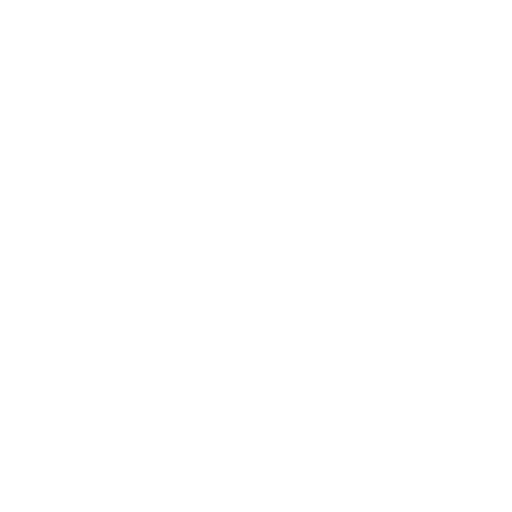
t = 0.00 s
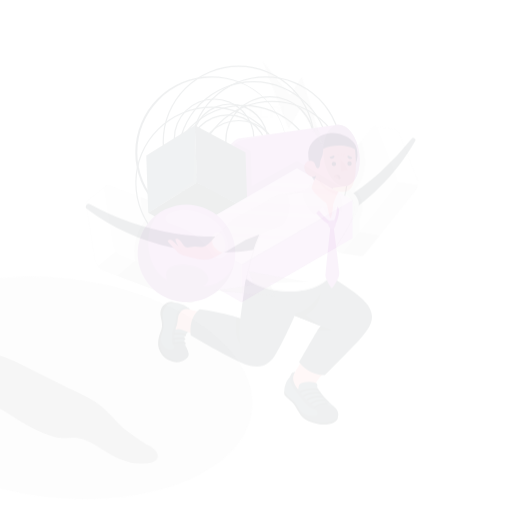
t = 0.15 s
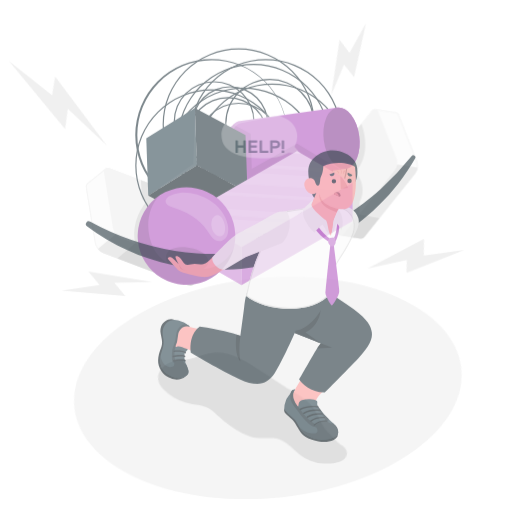
t = 0.45 s
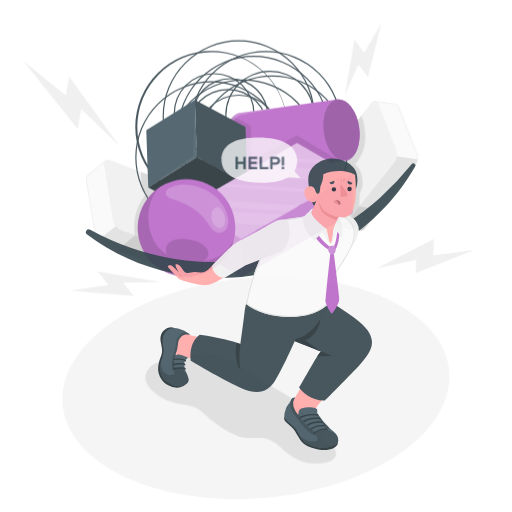
t = 0.60 s
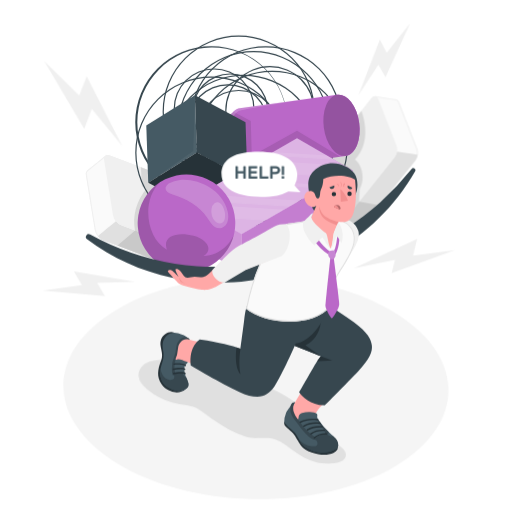
t = 0.80 s
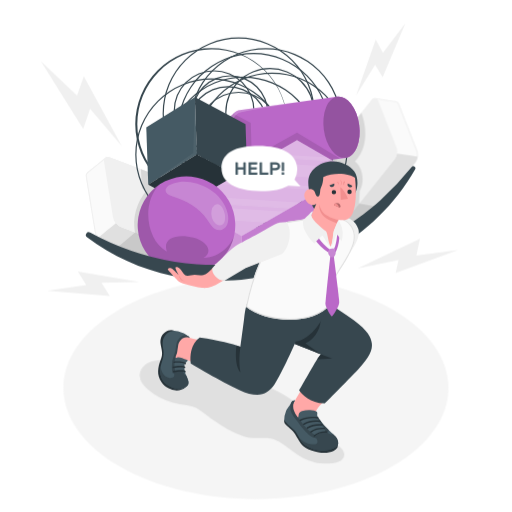
t = 1.00 s

The animated SVG that drew these frames (rendered in a browser with its animation timeline set to each time). Animation: 4 CSS @keyframes rules; one cycle of 1.00 s.

<svg class="animated" id="freepik_stories-overwhelmed" xmlns="http://www.w3.org/2000/svg" viewBox="0 0 500 500" version="1.1" xmlns:xlink="http://www.w3.org/1999/xlink" xmlns:svgjs="http://svgjs.com/svgjs"><style>svg#freepik_stories-overwhelmed:not(.animated) .animable {opacity: 0;}svg#freepik_stories-overwhelmed.animated #freepik--Floor--inject-32 {animation: 1s 1 forwards cubic-bezier(.36,-0.01,.5,1.38) lightSpeedLeft;animation-delay: 0s;}svg#freepik_stories-overwhelmed.animated #freepik--Shadow--inject-32 {animation: 1s 1 forwards cubic-bezier(.36,-0.01,.5,1.38) lightSpeedLeft;animation-delay: 0s;}svg#freepik_stories-overwhelmed.animated #freepik--Elements--inject-32 {animation: 1s 1 forwards cubic-bezier(.36,-0.01,.5,1.38) slideUp;animation-delay: 0s;}svg#freepik_stories-overwhelmed.animated #freepik--Character--inject-32 {animation: 1s 1 forwards cubic-bezier(.36,-0.01,.5,1.38) slideDown;animation-delay: 0s;}svg#freepik_stories-overwhelmed.animated #freepik--Bolts--inject-32 {animation: 1s 1 forwards cubic-bezier(.36,-0.01,.5,1.38) lightSpeedRight;animation-delay: 0s;}svg#freepik_stories-overwhelmed.animated #freepik--speech-bubble--inject-32 {animation: 1s 1 forwards cubic-bezier(.36,-0.01,.5,1.38) slideDown;animation-delay: 0s;}            @keyframes lightSpeedLeft {              from {                transform: translate3d(-50%, 0, 0) skewX(20deg);                opacity: 0;              }              60% {                transform: skewX(-10deg);                opacity: 1;              }              80% {                transform: skewX(2deg);              }              to {                opacity: 1;                transform: translate3d(0, 0, 0);              }            }                    @keyframes slideUp {                0% {                    opacity: 0;                    transform: translateY(30px);                }                100% {                    opacity: 1;                    transform: inherit;                }            }                    @keyframes slideDown {                0% {                    opacity: 0;                    transform: translateY(-30px);                }                100% {                    opacity: 1;                    transform: translateY(0);                }            }                    @keyframes lightSpeedRight {              from {                transform: translate3d(50%, 0, 0) skewX(-20deg);                opacity: 0;              }              60% {                transform: skewX(10deg);                opacity: 1;              }              80% {                transform: skewX(-2deg);              }              to {                opacity: 1;                transform: translate3d(0, 0, 0);              }            }        </style><g id="freepik--Floor--inject-32" class="animable" style="transform-origin: 249.958px 378.855px;"><path id="freepik--floor--inject-32" d="M117,302.09c-73.44,42.4-73.43,111.14,0,153.53s192.49,42.4,265.92,0,73.43-111.13,0-153.53S190.47,259.7,117,302.09Z" style="fill: rgb(245, 245, 245); transform-origin: 249.958px 378.855px;" class="animable"></path></g><g id="freepik--Shadow--inject-32" class="animable" style="transform-origin: 236.303px 398.515px;"><path id="freepik--shadow--inject-32" d="M139.06,374.61a30.74,30.74,0,0,0,5.37,5.85,62.11,62.11,0,0,0,24.47,12.91c8.87,2.37,17.94,1.71,25.92,6.93,5.13,3.36,9.75,7.42,14.8,10.9,8.72,6,17.8,11.57,27.92,14.87,5.56,1.81,9.44,1.9,15.25,1.71,3.75-.12,7.51-.35,11.21.38,8.26,1.65,14.85,7.28,21.34,12.26,6.94,5.34,13.62,9.18,22.19,11.24,6.64,1.6,30.71,3.25,28.54-9.08-.54-3.06-3.16-5.25-5.61-7.17-6.16-3.08-12-9.38-17.45-13.63-5.22-4.08-8.13-9.18-12-14.56-3.18-4.41-6.4-8.86-10.46-12.49-8.41-7.35-19.94-12.28-29.63-17.93q-16.41-9.57-33-18.88c-12.4-7-25.65-14.06-39.88-13.63A49.56,49.56,0,0,0,174.77,347c-4.7,1.48-9.18,3.33-14.09,4.13-5.3.87-10.89.83-15.82,3.22s-8.7,7.49-8.45,12.94A14.45,14.45,0,0,0,139.06,374.61Z" style="fill: rgb(224, 224, 224); transform-origin: 236.303px 398.515px;" class="animable"></path></g><g id="freepik--Elements--inject-32" class="animable" style="transform-origin: 245.933px 152.536px;"><g id="freepik--Prism--inject-32" class="animable" style="transform-origin: 359.447px 159.112px;"><path d="M362.83,97.63a4.06,4.06,0,0,1,3.62-1.85l20.42,3.1a4,4,0,0,1,2.89,2.83l17.76,45.36a12.62,12.62,0,0,1-1.72,11.3L356.09,220.6c-1.14,1.43-2.44,2-3.62,1.85l-20.4-3.09c-1.18-.18-2.24-1.14-2.91-2.84L311.4,171.17a12.65,12.65,0,0,1,1.72-11.3Z" style="fill: rgb(250, 250, 250); transform-origin: 359.462px 159.124px;" id="el4u8dcanjngs" class="animable"></path><path d="M366,96.75h0l.26,0,2,.3c4.77.72,17.46,2.64,18.43,2.8s1.61.92,2.12,2.21l17.76,45.35A11.71,11.71,0,0,1,405,157.74L355.31,220a3.38,3.38,0,0,1-2.43,1.5l-.26,0L335,218.8l-2.81-.43c-.87-.13-1.62-.92-2.13-2.21l-17.76-45.35a11.76,11.76,0,0,1,1.57-10.32l49.72-62.24a3.38,3.38,0,0,1,2.42-1.5m0-1a4.3,4.3,0,0,0-3.21,1.88l-49.71,62.24a12.65,12.65,0,0,0-1.72,11.3l17.76,45.35c.67,1.7,1.73,2.66,2.91,2.84l20.4,3.09a2.83,2.83,0,0,0,.41,0,4.25,4.25,0,0,0,3.21-1.88l49.71-62.23a12.62,12.62,0,0,0,1.72-11.3l-17.76-45.36a4,4,0,0,0-2.89-2.83l-20.42-3.1a2.73,2.73,0,0,0-.41,0Z" style="fill: rgb(240, 240, 240); transform-origin: 359.432px 159.1px;" id="el4ckkxqelmki" class="animable"></path><path d="M385.41,155.28,335.7,217.51a4.15,4.15,0,0,1-3.47,1.88c2.13.32,19.09,2.88,20.23,3.07a4.09,4.09,0,0,0,3.63-1.86l49.71-62.23a11.63,11.63,0,0,0,2.18-5.3c-7.31-1.11-14.33-2.19-20.39-3.09A11.63,11.63,0,0,1,385.41,155.28Z" style="fill: rgb(224, 224, 224); transform-origin: 370.105px 186.222px;" id="el6fey2v4seh7" class="animable"></path><path d="M387.12,144,369.36,98.62c-.67-1.7-1.73-2.66-2.91-2.84a4.06,4.06,0,0,0-3.62,1.85l-49.71,62.24a12.65,12.65,0,0,0-1.72,11.3l17.76,45.35c.67,1.7,1.73,2.66,2.91,2.84s2.48-.42,3.62-1.85l49.71-62.24A12.64,12.64,0,0,0,387.12,144Z" style="fill: rgb(240, 240, 240); transform-origin: 349.257px 157.583px;" id="elfu5vod878jq" class="animable"></path><g id="elh7vkit4fhiu"><path d="M350.61,198.84l.64-12.22c6.54-12.68.28-26-4.68-28.83,14.42-15.3,10.42-37,6.24-47.61l-39.69,49.69a12.65,12.65,0,0,0-1.72,11.3l17.76,45.35c.67,1.7,1.73,2.66,2.91,2.84l20.4,3.09c1.18.18,2.48-.42,3.62-1.85l14.45-18.09Z" style="opacity: 0.1; transform-origin: 340.653px 166.331px;" class="animable"></path></g></g><g id="freepik--prism--inject-32" class="animable" style="transform-origin: 145.516px 210.82px;"><path d="M107.36,153.64c-1.9-.72-3.49-.56-4.52.28S86,167.63,85,168.49s-1.49,2.36-1.17,4.36l8.69,53.66a14.09,14.09,0,0,0,8.06,9.88L183.67,268c1.9.72,3.49.56,4.52-.28L206,253.13c1-.85,1.51-2.37,1.18-4.38l-8.69-53.66a14.09,14.09,0,0,0-8.06-9.88Z" style="fill: rgb(250, 250, 250); transform-origin: 145.506px 210.82px;" id="el4jlpkrbzwgg" class="animable"></path><path d="M105.1,154.18a5.47,5.47,0,0,1,1.91.39l83.11,31.57a13.25,13.25,0,0,1,7.43,9.11l8.69,53.66c.25,1.58,0,2.8-.83,3.44l-17.85,14.56a2.5,2.5,0,0,1-1.63.51A5.37,5.37,0,0,1,184,267l-83.11-31.57a13.22,13.22,0,0,1-7.43-9.11L84.8,172.69c-.26-1.57,0-2.79.82-3.43s11.93-9.74,16.1-13.14l1.75-1.43a2.52,2.52,0,0,1,1.63-.51m0-1a3.51,3.51,0,0,0-2.26.74c-1,.84-16.83,13.71-17.86,14.57s-1.49,2.36-1.17,4.36l8.69,53.66a14.09,14.09,0,0,0,8.06,9.88L183.67,268a6.45,6.45,0,0,0,2.26.46,3.49,3.49,0,0,0,2.26-.74L206,253.13c1-.85,1.51-2.37,1.18-4.38l-8.69-53.66a14.09,14.09,0,0,0-8.06-9.88l-83.11-31.57a6.37,6.37,0,0,0-2.26-.46Z" style="fill: rgb(240, 240, 240); transform-origin: 145.495px 210.82px;" id="eldxpdlmzd3yw" class="animable"></path><path d="M118.41,221.84l83.09,31.57c1.82.69,3.35.59,4.4-.17-1.86,1.53-16.7,13.62-17.7,14.45s-2.63,1-4.54.27l-83.09-31.57a13,13,0,0,1-5.11-3.85c6.4-5.22,12.53-10.24,17.85-14.55A12.8,12.8,0,0,0,118.41,221.84Z" style="fill: rgb(224, 224, 224); transform-origin: 150.68px 243.206px;" id="el4ys9t6o83tr" class="animable"></path><path d="M110.35,212l-8.69-53.66c-.33-2,.15-3.53,1.18-4.37s2.62-1,4.52-.28l83.11,31.57a14.09,14.09,0,0,1,8.06,9.88l8.69,53.66c.33,2-.15,3.53-1.18,4.38s-2.62,1-4.52.28l-83.11-31.57A14.11,14.11,0,0,1,110.35,212Z" style="fill: rgb(240, 240, 240); transform-origin: 154.44px 203.577px;" id="el5qlshdbsvjw" class="animable"></path><g id="elg2xjqi9qfur"><path d="M198.53,195.09a14.09,14.09,0,0,0-8.06-9.88l-52.88-20.09.93,18.68,4.33,2.5a49.92,49.92,0,0,0-11.09,40.9l-17.24,14.49L183.67,268c1.9.72,3.49.56,4.52-.28L206,253.13c1-.85,1.51-2.37,1.18-4.38Z" style="opacity: 0.1; transform-origin: 160.9px 216.788px;" class="animable"></path></g></g><g id="freepik--Lines--inject-32" class="animable" style="transform-origin: 235.895px 130.895px;"><path d="M265.79,218.72a73.91,73.91,0,1,1,73.91-73.91A74,74,0,0,1,265.79,218.72Zm0-146.67a72.76,72.76,0,1,0,72.77,72.76A72.84,72.84,0,0,0,265.79,72.05Z" style="fill: rgb(55, 71, 79); transform-origin: 265.79px 144.81px;" id="el7ryyiznbh72" class="animable"></path><path d="M237.88,223.35a74.27,74.27,0,1,1,74.27-74.27A74.35,74.35,0,0,1,237.88,223.35Zm0-147.39A73.12,73.12,0,1,0,311,149.08,73.19,73.19,0,0,0,237.88,76Z" style="fill: rgb(55, 71, 79); transform-origin: 237.88px 149.08px;" id="elacv58jsqu9e" class="animable"></path><path d="M206.36,225.18a74.27,74.27,0,1,1,74.27-74.27A74.35,74.35,0,0,1,206.36,225.18Zm0-147.39a73.12,73.12,0,1,0,73.12,73.12A73.2,73.2,0,0,0,206.36,77.79Z" style="fill: rgb(55, 71, 79); transform-origin: 206.36px 150.91px;" id="elqnvq1dmx3em" class="animable"></path><path d="M259.53,195.5a74.27,74.27,0,1,1,74.27-74.27A74.34,74.34,0,0,1,259.53,195.5Zm0-147.38a73.12,73.12,0,1,0,73.12,73.11A73.2,73.2,0,0,0,259.53,48.12Z" style="fill: rgb(55, 71, 79); transform-origin: 259.53px 121.23px;" id="eleqpfgyn32i" class="animable"></path><path d="M247.67,200.26A74.27,74.27,0,1,1,321.94,126,74.35,74.35,0,0,1,247.67,200.26Zm0-147.38A73.12,73.12,0,1,0,320.79,126,73.2,73.2,0,0,0,247.67,52.88Z" style="fill: rgb(55, 71, 79); transform-origin: 247.67px 125.99px;" id="elichzxttjc8" class="animable"></path><path d="M247.67,194.57a43.66,43.66,0,1,1,43.66-43.66A43.71,43.71,0,0,1,247.67,194.57Zm0-86.17a42.51,42.51,0,1,0,42.51,42.51A42.56,42.56,0,0,0,247.67,108.4Z" style="fill: rgb(55, 71, 79); transform-origin: 247.67px 150.91px;" id="el55jgyyuhpcb" class="animable"></path><path d="M222.6,163a39.47,39.47,0,1,1,39.47-39.47A39.51,39.51,0,0,1,222.6,163Zm0-77.79a38.32,38.32,0,1,0,38.33,38.32A38.36,38.36,0,0,0,222.6,85.2Z" style="fill: rgb(55, 71, 79); transform-origin: 222.6px 123.53px;" id="elgjdc196t1rp" class="animable"></path><path d="M233.07,168.6a39.48,39.48,0,1,1,39.48-39.48A39.52,39.52,0,0,1,233.07,168.6Zm0-77.8a38.33,38.33,0,1,0,38.33,38.32A38.36,38.36,0,0,0,233.07,90.8Z" style="fill: rgb(55, 71, 79); transform-origin: 233.07px 129.12px;" id="eldn9hbxcm09d" class="animable"></path><path d="M209.09,147.56a39.47,39.47,0,1,1,39.47-39.47A39.52,39.52,0,0,1,209.09,147.56Zm0-77.8a38.33,38.33,0,1,0,38.33,38.33A38.37,38.37,0,0,0,209.09,69.76Z" style="fill: rgb(55, 71, 79); transform-origin: 209.09px 108.09px;" id="el2bptkpc757x" class="animable"></path><path d="M224.8,148.26a37.39,37.39,0,1,1,37.38-37.38A37.43,37.43,0,0,1,224.8,148.26Zm0-73.62A36.24,36.24,0,1,0,261,110.88,36.28,36.28,0,0,0,224.8,74.64Z" style="fill: rgb(55, 71, 79); transform-origin: 224.79px 110.87px;" id="elqhz67s6vx1f" class="animable"></path><path d="M263.59,153.58a43.66,43.66,0,1,1,43.67-43.66A43.71,43.71,0,0,1,263.59,153.58Zm0-86.17a42.51,42.51,0,1,0,42.52,42.51A42.56,42.56,0,0,0,263.59,67.41Z" style="fill: rgb(55, 71, 79); transform-origin: 263.6px 109.92px;" id="elrabaynzsip" class="animable"></path><path d="M233.07,185.15a74.27,74.27,0,1,1,74.27-74.27A74.35,74.35,0,0,1,233.07,185.15Zm0-147.39a73.12,73.12,0,1,0,73.13,73.12A73.2,73.2,0,0,0,233.07,37.76Z" style="fill: rgb(55, 71, 79); transform-origin: 233.07px 110.88px;" id="elvo89twlhgp" class="animable"></path><path d="M206.36,195.5h0a74.27,74.27,0,1,1,74.27-74.27,73.72,73.72,0,0,1-74.27,74.27Zm0-147.38a73.12,73.12,0,0,0,0,146.23h0a73.12,73.12,0,1,0,0-146.23Z" style="fill: rgb(55, 71, 79); transform-origin: 206.361px 121.231px;" id="el1c5n0wsn8wm" class="animable"></path></g><g id="freepik--Cylinder--inject-32" class="animable" style="transform-origin: 285.96px 130.835px;"><path d="M337.63,154.14c4.41-.61,8.43-4.13,11-10.42,5.13-12.59,2.53-31.49-5.81-42.23-4.16-5.37-9-7.67-13.39-7.07L234.29,107.5c-4.41.61-8.42,4.13-11,10.42-5.13,12.59-2.53,31.49,5.81,42.23,4.17,5.37,9,7.67,13.39,7.07Z" style="fill: rgb(186, 104, 200); transform-origin: 285.96px 130.82px;" id="elksl9j6cfuj" class="animable"></path><g id="el3z18zdjju3d"><path d="M290.05,129.61l-44.18,24.62-1-34.35-17-9a20.73,20.73,0,0,0-4.53,7.07c-5.13,12.59-2.53,31.49,5.81,42.23,4.17,5.37,9,7.67,13.39,7.07l89.66-12.33Z" style="opacity: 0.1; transform-origin: 276.454px 139.111px;" class="animable"></path></g><g id="el15ftogi8fkyh"><path d="M234.1,110.08c7.31-1.89,51.54-9.64,77.55-13.21L234.29,107.5c-4.41.61-8.42,4.13-11,10.42-3.31,8.14-3.38,18.91-.78,28.41C219.76,129.82,226.81,112,234.1,110.08Z" style="fill: rgb(255, 255, 255); opacity: 0.2; transform-origin: 266.161px 121.6px;" class="animable"></path></g><path d="M342.81,101.49c-4.16-5.37-9-7.67-13.39-7.07s-8.42,4.13-11,10.42c-5.13,12.59-2.53,31.5,5.8,42.23,4.17,5.37,9,7.68,13.39,7.07s8.43-4.13,11-10.42C353.75,131.13,351.15,112.23,342.81,101.49Z" style="fill: rgb(186, 104, 200); transform-origin: 333.518px 124.281px;" id="el6iqirlq9xlu" class="animable"></path><g id="ely6nkulnk87"><path d="M342.81,101.49c-4.16-5.37-9-7.67-13.39-7.07s-8.42,4.13-11,10.42c-5.13,12.59-2.53,31.5,5.8,42.23,4.17,5.37,9,7.68,13.39,7.07s8.43-4.13,11-10.42C353.75,131.13,351.15,112.23,342.81,101.49Z" style="opacity: 0.2; transform-origin: 333.518px 124.281px;" class="animable"></path></g></g><g id="freepik--Cube--inject-32" class="animable" style="transform-origin: 192.25px 150.74px;"><polygon points="142.85 124.42 144.76 180.36 192.25 150.74 190.34 94.8 142.85 124.42" style="fill: rgb(69, 90, 100); transform-origin: 167.55px 137.58px;" id="ela15v8qfbjtu" class="animable"></polygon><g id="elubxy7a4eio"><polygon points="190.34 94.8 188.7 149.29 144.76 180.36 192.25 150.74 190.34 94.8" style="fill: rgb(255, 255, 255); opacity: 0.05; transform-origin: 168.505px 137.58px;" class="animable"></polygon></g><polygon points="190.34 94.8 239.74 121.12 241.65 177.06 192.25 150.74 190.34 94.8" style="fill: rgb(55, 71, 79); transform-origin: 215.995px 135.93px;" id="elnub3ux0yugd" class="animable"></polygon><polygon points="144.76 180.36 194.16 206.68 241.65 177.06 192.25 150.74 144.76 180.36" style="fill: rgb(38, 50, 56); transform-origin: 193.205px 178.71px;" id="elzso6zlvexq" class="animable"></polygon></g><g id="freepik--prism--inject-32" class="animable" style="transform-origin: 262.975px 202.285px;"><polygon points="181.75 199.43 235.9 230.69 344.2 168.17 290.05 136.9 181.75 199.43" style="fill: rgb(186, 104, 200); transform-origin: 262.975px 183.795px;" id="elgxvib4jkye" class="animable"></polygon><g id="el7dtbortcdef"><polygon points="181.75 199.43 235.9 230.69 344.2 168.17 290.05 136.9 181.75 199.43" style="fill: rgb(255, 255, 255); opacity: 0.5; transform-origin: 262.975px 183.795px;" class="animable"></polygon></g><g id="elj34td0t8lq"><g style="opacity: 0.1; transform-origin: 264.195px 183.9px;" class="animable"><polygon points="234.4 169.03 332.05 175.19 344.2 168.16 336.37 163.64 252.85 158.38 234.4 169.03" style="fill: rgb(255, 255, 255); transform-origin: 289.3px 166.785px;" id="eljxuykcy30wf" class="animable"></polygon><polygon points="195.25 191.63 185.06 197.52 282.71 203.67 292.9 197.78 195.25 191.63" style="fill: rgb(255, 255, 255); transform-origin: 238.98px 197.65px;" id="el52wyepxhkq4" class="animable"></polygon><polygon points="266.63 150.43 260.99 153.68 326.23 157.79 319.21 153.74 266.63 150.43" style="fill: rgb(255, 255, 255); transform-origin: 293.61px 154.11px;" id="eloz4z44zjq3" class="animable"></polygon><polygon points="258.98 217.37 277.44 206.71 184.19 200.84 207.17 214.1 258.98 217.37" style="fill: rgb(255, 255, 255); transform-origin: 230.815px 209.105px;" id="eluog89p0is0a" class="animable"></polygon><polygon points="221.38 176.55 215.74 179.8 313.39 185.95 319.03 182.7 221.38 176.55" style="fill: rgb(255, 255, 255); transform-origin: 267.385px 181.25px;" id="ellvb0exv53j" class="animable"></polygon></g></g><polygon points="181.75 199.43 235.9 230.69 235.9 267.67 181.75 236.41 181.75 199.43" style="fill: rgb(186, 104, 200); transform-origin: 208.825px 233.55px;" id="el9krkcwchhap" class="animable"></polygon><g id="elppmghqspdx9"><polygon points="181.75 199.43 235.9 230.69 235.9 267.67 181.75 236.41 181.75 199.43" style="fill: rgb(255, 255, 255); opacity: 0.3; transform-origin: 208.825px 233.55px;" class="animable"></polygon></g><polygon points="344.2 168.17 344.2 205.15 235.9 267.67 235.9 230.69 344.2 168.17" style="fill: rgb(186, 104, 200); transform-origin: 290.05px 217.92px;" id="ele8fwywzh5zi" class="animable"></polygon><g id="elh35fpt1il1b"><g style="opacity: 0.15; transform-origin: 290.05px 217.92px;" class="animable"><polygon points="344.2 168.17 344.2 205.15 235.9 267.67 235.9 230.69 344.2 168.17" style="fill: rgb(255, 255, 255); transform-origin: 290.05px 217.92px;" id="elqo9odlxhtf" class="animable"></polygon></g></g></g><g id="freepik--Sphere--inject-32" class="animable" style="transform-origin: 182.104px 219.829px;"><path d="M186.72,172.4a47,47,0,0,0-14.31.76,66.81,66.81,0,0,0-11,3.74,47.66,47.66,0,1,0,25.34-4.5Z" style="fill: rgb(186, 104, 200); transform-origin: 182.104px 219.829px;" id="elb0vvg2vf08a" class="animable"></path><g id="elj1dx51unl"><path d="M198.69,251.81c9.17-5.11,5.05-15.74-9.77-19.77s-30.82-.42-26,13.6c-20.1-10.62-25.3-48.42-6.55-65.87a47.61,47.61,0,1,0,72.17,50.47C226.07,237.84,216.15,251.13,198.69,251.81Z" style="opacity: 0.15; transform-origin: 181.505px 223.611px;" class="animable"></path></g><g id="elkm4xqab5s3p"><path d="M222.07,218.82c-1.32,3.36-4.58,6.14-8.16,6-5.42-.14-8.59-5.84-11.57-10.36-7.68-11.59-20.56-18.91-33.92-22.82a15.36,15.36,0,0,1-4.77-2,4.6,4.6,0,0,1-2-4.46,7.73,7.73,0,0,1,3.07-4.24,28.44,28.44,0,0,1,11.21-3.41c10-.89,20.47,2.12,28.93,7.41s15,13.38,17.4,23.16C223.08,211.66,223.38,215.46,222.07,218.82Z" style="fill: rgb(255, 255, 255); opacity: 0.2; transform-origin: 192.285px 201.1px;" class="animable"></path></g><g id="eldxalljn0j6i"><path d="M206.93,212.82a12.11,12.11,0,0,0,3.12,5.12,7,7,0,0,0,3.14,1.87c12.35,3,5.61-26.42-3.68-19.41a8.55,8.55,0,0,0-2.89,5A14.26,14.26,0,0,0,206.93,212.82Z" style="fill: rgb(255, 255, 255); opacity: 0.2; transform-origin: 213.09px 209.671px;" class="animable"></path></g></g></g><g id="freepik--Character--inject-32" class="animable" style="transform-origin: 244.766px 299.898px;"><g id="freepik--character--inject-32" class="animable" style="transform-origin: 244.766px 299.898px;"><g id="freepik--Vase--inject-32" class="animable" style="transform-origin: 244.766px 218.212px;"><path d="M405.41,165.36c-47,82.37-145.16,123.73-237.33,104-30.11-6.48-58.79-19.25-83-37.64a2.73,2.73,0,0,1,3-4.57,258.65,258.65,0,0,0,82.56,28.53c6.83,1,14.67,2,21.58,2.42a251.72,251.72,0,0,0,32.5.06c5.19-.29,11-1.07,16.16-1.55,2.67-.44,8-1.29,10.69-1.72,3.5-.48,12.28-2.6,15.87-3.34,3.49-.94,6.94-2,10.42-2.95,5.05-1.32,10.42-3.49,15.4-5.14,4.83-1.95,10.29-4.06,15-6.25l9.79-4.7c6.38-3.43,12.78-6.86,18.85-10.83,2.59-1.58,6.67-4.17,9.1-6s6.57-4.5,8.87-6.38l8.6-6.78c2.77-2.37,5.46-4.85,8.23-7.25A292.52,292.52,0,0,0,401.93,163a2.1,2.1,0,0,1,3.48,2.33Z" style="fill: rgb(55, 71, 79); transform-origin: 244.766px 218.212px;" id="el6thpldwf9oh" class="animable"></path></g><g id="freepik--Bottom--inject-32" class="animable" style="transform-origin: 258.831px 364.737px;"><path d="M312.89,414.4s-9.75-6.6-2.33-16.29c1.05-1.37,26.48-27.56,26.48-27.56l-27.31-15.77L288.11,391l-1.34,2.23s-8.14,18.33,4.06,20.78C297.08,415.25,312.89,414.4,312.89,414.4Z" style="fill: rgb(255, 168, 167); transform-origin: 310.575px 384.732px;" id="el9iicgw3l4e7" class="animable"></path><path d="M277.61,409.83a5.6,5.6,0,0,0,.26,3.31c.5,1.42,7.41,6.84,9.19,9.15s2,3.25,4,6.42c2.24,3.51,3.46,7.84,13.35,11.3s16.68,2.31,21.14.4a11.06,11.06,0,0,0,4-3.33s1.61-5.65-1.51-6.91Z" style="fill: rgb(38, 50, 56); transform-origin: 303.719px 426.032px;" id="elfzj8odecots" class="animable"></path><path d="M304.8,400.6a12.55,12.55,0,0,1,3.75,1,1.88,1.88,0,0,1,1.34,1.52c.05.81-.25,1.6-.13,2.41a6.23,6.23,0,0,0,1,2.39,66.26,66.26,0,0,0,12.82,14.43c3.23,2.85,6.43,6,6.62,10.57.12,2.91-3.61,6.77-16.27,7.08-6.46.16-16.24-4.26-19.13-8.33s-4.11-7.62-6.45-10.6-9.46-7.76-10.78-11.24a18.72,18.72,0,0,1,1.53-7.81c.89-2.59,4.25-6.45,4.91-8.1a4.67,4.67,0,0,1,4.06-2.94l-1.32,2.33c-3.3,6.76,3.63,14.58,4.13,14.4.68-.23.67-2.58.84-3.18.51-1.74,1.58-2.43,3.21-3.06a22.21,22.21,0,0,1,7.7-1A16.91,16.91,0,0,1,304.8,400.6Z" style="fill: rgb(69, 90, 100); transform-origin: 303.884px 415.492px;" id="el8kx2ytpka59" class="animable"></path><path d="M314.06,440c-6.46.16-16.24-4.26-19.13-8.33a41.91,41.91,0,0,1-2.61-4.21c.22.25.43.52.62.72.44.44.88.87,1.34,1.29a14.37,14.37,0,0,0,6.25,3.65c2.12.45,7.33,1.74,9-.34,1-1.18.52-3.08-.49-4.55-.42-.62-1.73-2.09-1.73-2.09a23.68,23.68,0,0,1,6.4-3.88c4.35-1.58,4.72-1.13,4.72-1.13a10.48,10.48,0,0,0,2.65,2.12,7.8,7.8,0,0,0,3.16.93,4.72,4.72,0,0,0,1.18-.17c2.84,2.3,5,4.55,4.91,8.91C330.11,435.82,326.71,439.68,314.06,440Z" style="fill: rgb(55, 71, 79); transform-origin: 311.326px 430.537px;" id="elwz0xu8rzmed" class="animable"></path><path d="M315.51,416.75a8.09,8.09,0,0,1,1.92,3.48,7.79,7.79,0,0,0,.2,1.61c.67,1.59,2.71.59,3.08-.71a3.61,3.61,0,0,0,.11-1.35,60.06,60.06,0,0,1-10-11.86,9.83,9.83,0,0,1-.78-1.47l0-.05a15,15,0,0,0,.93,3.45A36.37,36.37,0,0,0,315.51,416.75Z" style="fill: rgb(55, 71, 79); transform-origin: 315.44px 414.529px;" id="elzmeykqr8wpe" class="animable"></path><path d="M284.82,403.23a11.55,11.55,0,0,1-1.33-6.22,22,22,0,0,1,.76-3.75c.87-1.86,2.38-2.15,3.86-2.28l-1.32,2.33c-.7,1.45-.63,5.31.14,7.45a18.11,18.11,0,0,0,3.7,6.5c4.56,5.39,5.53,7.94,10.29,12.42s9.05,6,8.8,7-2,2-6.33-.82-10-9.88-12.41-13.65S286.8,407.27,284.82,403.23Z" style="fill: rgb(55, 71, 79); transform-origin: 296.597px 409.342px;" id="elv84pqbraa0l" class="animable"></path><path d="M307,426.2a.6.6,0,0,0,.36-.12c3.76-2.74,6.24-3.77,11.48-3.59a.65.65,0,0,0,.05-1.3c-5.54-.18-8.3.92-12.3,3.84a.66.66,0,0,0-.14.91A.65.65,0,0,0,307,426.2Z" style="fill: rgb(38, 50, 56); transform-origin: 312.921px 423.686px;" id="el5s3usy3iilq" class="animable"></path><path d="M303.6,422.42a.66.66,0,0,0,.38-.12c4.11-2.69,7.09-3.52,12.71-3.28a.66.66,0,1,0,.08-1.32c-5.93-.34-9.2.64-13.56,3.5a.66.66,0,0,0-.19.93A.72.72,0,0,0,303.6,422.42Z" style="fill: rgb(38, 50, 56); transform-origin: 310.148px 420.028px;" id="el00orsrguq056" class="animable"></path><path d="M300.18,418.63a.85.85,0,0,0,.4-.1c4.45-2.65,7.92-3.38,13.93-3a.72.72,0,0,0,.79-.62.7.7,0,0,0-.67-.74c-6.33-.49-10.12.36-14.84,3.17a.66.66,0,0,0-.22.95A.74.74,0,0,0,300.18,418.63Z" style="fill: rgb(38, 50, 56); transform-origin: 307.377px 416.335px;" id="el8l9whpiz2bi" class="animable"></path><path d="M296.75,414.85a.9.9,0,0,0,.42-.1c4.8-2.6,8.77-3.23,15.16-2.66a.75.75,0,0,0,.85-.62.73.73,0,0,0-.7-.77c-6.71-.63-11,.08-16.11,2.85a.66.66,0,0,0-.26,1A.81.81,0,0,0,296.75,414.85Z" style="fill: rgb(38, 50, 56); transform-origin: 304.579px 412.668px;" id="elxtsp8zf8su" class="animable"></path><path d="M293.32,411.06a.89.89,0,0,0,.45-.09c5.14-2.55,9.61-3.09,16.39-2.34a.8.8,0,0,0,.9-.62.77.77,0,0,0-.72-.81c-7.11-.78-11.94-.19-17.39,2.52a.67.67,0,0,0-.3,1A.84.84,0,0,0,293.32,411.06Z" style="fill: rgb(38, 50, 56); transform-origin: 301.797px 408.972px;" id="eltbxj3vhdebh" class="animable"></path><path d="M292.12,381.09c1.84,3.7,12.64,13.33,25.18,12.72,0,0,21-21.09,32.58-33.27,11.19-11.79,14.05-19.36,13.23-25.28s-4-12.58-17.46-22.51C329.76,301,306.8,287.26,306.8,287.26h-47s-6.29,17.57,1.05,29.61,15.61,14.44,29.18,19.82c15.37,6.1,23.3,9.28,23.3,9.28s-2.34,2.31-8,12.12C300.85,365.77,292.12,381.09,292.12,381.09Z" style="fill: rgb(55, 71, 79); transform-origin: 310.266px 340.549px;" id="elsnn9rrcy37b" class="animable"></path><path d="M313.07,313.58c-.58,9.06-7,18.57-14.87,21.64L313.35,346l-30.29-12V310.57Z" style="fill: rgb(38, 50, 56); transform-origin: 298.205px 328.285px;" id="eljpw3dxcnnl" class="animable"></path><path d="M313.35,346l11.06,4.16-14.64.7A39.3,39.3,0,0,1,313.35,346Z" style="fill: rgb(38, 50, 56); transform-origin: 317.09px 348.43px;" id="ellscnojkehf" class="animable"></path><path d="M170.24,323c-3.12-1.44-6-.61-9.08,1.57s-5.28,6.36-4.21,12.05,2.21,8.71.33,13.68-4.75,12.82-1.1,20.23,9.81,9.39,13.63,10.39,9-.38,10.91-2.51Z" style="fill: rgb(38, 50, 56); transform-origin: 167.571px 351.767px;" id="el04bciw9z0f7m" class="animable"></path><path d="M184.46,328.9c-2.35-2.62-7.15-4.52-10.47-5.43s-8.23-.87-11.6,2.79c-4,4.35-4.07,8.86-3.06,14.29s.1,9-1.91,14.86-1.51,15.47,6.13,20.6,13.86,4.22,17.17,2.41,3.78-4.21,3.05-6.93-3.05-6.13-3.55-10.05c-.21-1.64-.46-4.19.14-5.78s2.74-2.4,3.14-4.27a1.24,1.24,0,0,0,0-.47c-.11-.54-.73-.78-1.23-1-1.63-.71-.48-4.06-.3-5.47.28-2.17.55-4.34.83-6.52C183.13,335.43,184.14,331.41,184.46,328.9Z" style="fill: rgb(69, 90, 100); transform-origin: 170.436px 351.412px;" id="elm6b1ihh1iw" class="animable"></path><path d="M181.83,366.73a3.53,3.53,0,0,1-1.75-1.19A8.69,8.69,0,0,1,178.7,362a63.26,63.26,0,0,0-8.7.7c-.19,1.18.14,1.81.24,3.5a2.66,2.66,0,0,1-1.73,2.58,5.07,5.07,0,0,1-3,.33,9.91,9.91,0,0,1-6.85-5,15.25,15.25,0,0,1-1.8-6.74c-1.31,5.85-.22,14.1,6.65,18.71,7.63,5.12,13.86,4.22,17.17,2.41s3.78-4.21,3.05-6.93A39.26,39.26,0,0,0,181.83,366.73Z" style="fill: rgb(55, 71, 79); transform-origin: 170.203px 368.643px;" id="elhm23e9caub4" class="animable"></path><path d="M171.85,347.61a22.47,22.47,0,0,0-1.55,9.69c.27,4.53,1.58,6.49-.16,7.17s-2.06-1.07-2.33-6.15A24.33,24.33,0,0,1,170,346.69a30.81,30.81,0,0,0,2-9.06,12.62,12.62,0,0,1,5.42-9.19,6.05,6.05,0,0,1,6.32-.29s2.62,1.25,1,3c-.85-1.48-3.34-2.72-6.61-.55a10.76,10.76,0,0,0-4.51,8.66C173.64,341.88,173,344.17,171.85,347.61Z" style="fill: rgb(55, 71, 79); transform-origin: 176.518px 346.004px;" id="elxr5o8rajwir" class="animable"></path><path d="M169.67,363.54a.69.69,0,0,1-.18-1.36c3.27-.89,10.8-1.31,11.82.3a.69.69,0,1,1-1.16.74c-.64-.54-6.44-.76-10.29.29Z" style="fill: rgb(38, 50, 56); transform-origin: 175.206px 362.488px;" id="elxodr1spuks9" class="animable"></path><path d="M180.33,359.4a.7.7,0,0,1-.59-.32c-.63-.54-6.43-.78-10.29.26a.69.69,0,0,1-.85-.49.68.68,0,0,1,.49-.84c3.27-.88,10.8-1.28,11.82.33a.68.68,0,0,1-.21,1A.66.66,0,0,1,180.33,359.4Z" style="fill: rgb(38, 50, 56); transform-origin: 174.811px 358.323px;" id="elggtam634xc" class="animable"></path><path d="M181,355.71a.7.7,0,0,1-.63-.4c-.56-.62-6.29-1.58-10.24-1a.68.68,0,0,1-.78-.59.7.7,0,0,1,.59-.78c3.35-.46,10.87.09,11.68,1.82a.68.68,0,0,1-.33.92A.59.59,0,0,1,181,355.71Z" style="fill: rgb(38, 50, 56); transform-origin: 175.517px 354.251px;" id="el3eq53e0jg9z" class="animable"></path><path d="M172.24,346.39c-1.08,1.87-1,3.91.66,2.8s5.21.42,9.65,2.19,15.6,6.94,15.6,6.94l13.69-23c-11.71-3.14-14.44-2.25-27.47-5.77-5.84-1.58-9.62,3.23-10.38,7.79S173.2,344.72,172.24,346.39Z" style="fill: rgb(255, 168, 167); transform-origin: 191.682px 343.782px;" id="elmluaz5kvzvp" class="animable"></path><path d="M245.44,287.26c-4.95,8.31-6,14.85-7,23.31-1.11,9.41-3.69,28.09-3.69,28.09-8.41-3.09-19.86-6.12-39.58-9,0,0-11,6.2-8.89,25.32,0,0,30.3,18.1,47.36,25.84,17.57,8,26.84,5.68,34.49-5.52,7.07-10.36,20.73-41.69,20.73-41.69,12.51-.79,34.37-24.06,30.18-46.37Z" style="fill: rgb(55, 71, 79); transform-origin: 252.788px 336.399px;" id="elvf2glfzo5q" class="animable"></path><path d="M234.79,338.66c-1.55,10.9-1.16,18.31,0,24.81-6.61-7.59-3.8-26.13-3.8-26.13C232.37,337.79,233.66,338.24,234.79,338.66Z" style="fill: rgb(38, 50, 56); transform-origin: 232.593px 350.405px;" id="elpzoanpaa5yb" class="animable"></path></g><g id="freepik--Top--inject-32" class="animable" style="transform-origin: 257.14px 234.926px;"><path id="freepik--Shoulder--inject-32" d="M324.53,211.26c18.22-2.54,24.13,7.62,25.35,12.22s1.05,10.23-7.83,23.11Z" style="fill: rgb(240, 240, 240); transform-origin: 337.476px 228.724px;" class="animable"></path><path id="freepik--Chest--inject-32" d="M240.28,299.61a202.26,202.26,0,0,1,13.81-44.68c7.13-16.48,19.8-33.07,25.88-38.17,0,0,10.44-1.49,26.17-4.28s26.53-1.14,32.3,3.16,9.37,10.68,7.73,19.75-10,21.66-14.76,29.12-6.63,12.36-7.24,18.74c-.46,4.79.46,7.55-1.09,13.35C306.17,319.12,258.15,314.82,240.28,299.61Z" style="fill: rgb(250, 250, 250); transform-origin: 293.424px 261.681px;" class="animable"></path><path id="freepik--chest--inject-32" d="M320.37,211.1v1c7.61,0,13.65,1.5,17.46,4.33,6.27,4.67,8.73,11,7.33,18.75-1.49,8.24-8.78,19.62-13.6,27.14l-1,1.61c-4.83,7.57-6.76,12.59-7.4,19.19a41.18,41.18,0,0,0-.14,4.72,28,28,0,0,1-.87,8.27c-7.31,9.59-21.6,15.09-39.26,15.09-16.33,0-32.52-4.71-41.47-12A201.31,201.31,0,0,1,255,255.34c7-16.28,19.35-32.41,25.37-37.6,1.82-.27,11.8-1.74,25.91-4.24a80.74,80.74,0,0,1,14.05-1.37v-1m0,0a82.25,82.25,0,0,0-14.23,1.38c-15.73,2.79-26.17,4.28-26.17,4.28-6.08,5.1-18.75,21.69-25.88,38.17a202.26,202.26,0,0,0-13.81,44.68c9.09,7.74,26,12.65,42.59,12.65,16.07,0,31.9-4.59,40.21-15.66,1.55-5.8.63-8.56,1.09-13.35.61-6.38,2.48-11.28,7.24-18.74s13.12-20,14.76-29.12-1.95-15.46-7.73-19.75c-3.83-2.85-9.86-4.54-18.07-4.54Z" style="fill: rgb(224, 224, 224); transform-origin: 293.384px 261.695px;" class="animable"></path><path d="M304.36,220.29H300c3.12,7.82,9.3,19.06,20.8,26.3l.79-3.43C317.55,240.3,310.72,234.61,304.36,220.29Z" style="fill: rgb(186, 104, 200); transform-origin: 310.795px 233.44px;" id="el1evhg7vfcs2" class="animable"></path><path d="M329.14,220.29c1,11.4-1.66,20.9-2.87,22.5l1.23,3.9c2.37-3.44,5.17-14.18,3.86-26.4Z" style="fill: rgb(186, 104, 200); transform-origin: 328.982px 233.49px;" id="elyj6p981rr4s" class="animable"></path><path d="M325.94,250s5.16,40.84,5.33,44.84-6.26,13.64-7.12,14.11-6.35-9.06-6.37-12.23,4.79-46.82,4.79-46.82Z" style="fill: rgb(186, 104, 200); transform-origin: 324.527px 279.433px;" id="elib3eprf7l3" class="animable"></path><path d="M326.27,242.79a8.82,8.82,0,0,0-4.73.37c-.91,1.57-1.26,4-.59,5.2s2,3,3.56,2.93,3-2.06,3.22-4C328,245.18,326.27,242.79,326.27,242.79Z" style="fill: rgb(186, 104, 200); transform-origin: 324.18px 246.958px;" id="eldiuaujyma4v" class="animable"></path><g id="elay2uknxhp2s"><path d="M326.27,242.79a8.82,8.82,0,0,0-4.73.37c-.91,1.57-1.26,4-.59,5.2s2,3,3.56,2.93,3-2.06,3.22-4C328,245.18,326.27,242.79,326.27,242.79Z" style="fill: rgb(255, 255, 255); opacity: 0.2; transform-origin: 324.18px 246.958px;" class="animable"></path></g><g id="freepik--Head--inject-32" class="animable" style="transform-origin: 323.097px 199.131px;"><path d="M306.43,165c-7.1,6.85-5.68,15.66-4,24.53,2,10.11,1.86,13.33,7.34,16.26,1.2-31.17,8.09,7.69,34.92-14.48,4.85-4,6.21-17.49,1.24-24.05C338.88,158,320.27,152.13,306.43,165Z" style="fill: rgb(55, 71, 79); transform-origin: 325.059px 181.676px;" id="els4emn95u56o" class="animable"></path><path d="M302.33,199.35c4.38,2.25,6.69-.71,6.69-.71l-4.93,11.23s-3.1,6.95,2.44,10.91c15.37,11,11.38,14.77,16.47,19.92,2-2.17,2.62-12.57,3.13-15.29l4.43-10.83a34.49,34.49,0,0,0,5.53.19c4.37-.26,7.07-3.14,8.79-7.68,2.78-7.29,3.35-18.58,1.84-33.39-4.47-4.2-20.23-6.27-31-.81-.32,8.61-2.76,9.81-3.05,13.51-.33,4.15-.69,5.07-2,5.53s-2.29-1.57-2.71-2.84c-.7-2.12-1.34-3.5-3.32-4.17s-4.27-.51-6.34,2.07C295.12,191,299.14,197.72,302.33,199.35Z" style="fill: rgb(255, 168, 167); transform-origin: 322.337px 205.147px;" id="eljopic9sz1hl" class="animable"></path><path d="M330.56,214.58c-5.1-.66-12.06-3.92-14.74-6.86s-4.15-8.36-4.15-8.36a16.59,16.59,0,0,0,2.92,10.1c3.41,4.9,14.62,8.4,14.62,8.4Z" style="fill: rgb(242, 143, 143); transform-origin: 321.108px 208.61px;" id="el0xxknpkmt3r" class="animable"></path><path d="M329.09,177.39c-.14,0-.3.09-.3.22s.13.19.24.24a4.52,4.52,0,0,1,.51.34,1.44,1.44,0,0,1,.41.44,1.21,1.21,0,0,1,.12.41,4.5,4.5,0,0,1,.07.72c0,.2.17.33.36.17a.55.55,0,0,0,.15-.24,1.75,1.75,0,0,0,.13-.84,1.65,1.65,0,0,0-.13-.47A1.71,1.71,0,0,0,329.09,177.39Zm7.84.24a.45.45,0,0,0-.58-.53,2,2,0,0,0-1.07,1.31,2.17,2.17,0,0,0,.45,2.26c.09.08.23.15.33.08s0-1,.05-1.27a2.32,2.32,0,0,1,.3-1A3.55,3.55,0,0,0,336.93,177.63Zm-4.28-1.8a.14.14,0,0,0-.21.08.61.61,0,0,0,.12.55,4.35,4.35,0,0,1,.25.63,4.8,4.8,0,0,1,.23,1.31,6.51,6.51,0,0,1-.07,1.25c-.06.39-.17.77-.23,1.16,0,0,0,.15.08.1a2.92,2.92,0,0,0,.82-2.38,5,5,0,0,0-.23-1.42A2.44,2.44,0,0,0,332.65,175.83Z" style="fill: rgb(242, 143, 143); transform-origin: 332.866px 178.364px;" id="elkl04dbfvtw" class="animable"></path><path d="M321.72,181l4.61-1.83a2.61,2.61,0,0,1-1.44,3.31A2.42,2.42,0,0,1,321.72,181Z" style="fill: rgb(55, 71, 79); transform-origin: 324.106px 180.907px;" id="elp9rk26rkjpa" class="animable"></path><path d="M339.64,179.15l4.51,2.17a2.4,2.4,0,0,1-3.26,1.23A2.64,2.64,0,0,1,339.64,179.15Z" style="fill: rgb(55, 71, 79); transform-origin: 341.789px 180.97px;" id="elvvc6ne3zwef" class="animable"></path><path d="M332.34,182.83l.51,12.18,6.91-1C338.67,190.39,335.09,184.59,332.34,182.83Z" style="fill: rgb(242, 143, 143); transform-origin: 336.05px 188.92px;" id="elmuf7cjav55" class="animable"></path><path d="M327.35,198.66a2.54,2.54,0,0,0-.84.72c-.67.94.14,1.5,1,1.66a7.93,7.93,0,0,1,2.79,1.05,2.34,2.34,0,0,0,1.29.53,1.21,1.21,0,0,0,.79-.4,1.32,1.32,0,0,0,.2-.83,3.37,3.37,0,0,0-1.88-2.8A3.79,3.79,0,0,0,327.35,198.66Z" style="fill: rgb(177, 102, 104); transform-origin: 329.424px 200.427px;" id="ela6ihy7ukla9" class="animable"></path><path d="M330.33,202.09a6.88,6.88,0,0,0,.63.37,4.3,4.3,0,0,0-3.87-3.62,2.29,2.29,0,0,0-.58.54c-.67.94.14,1.5,1,1.66A7.93,7.93,0,0,1,330.33,202.09Z" style="fill: rgb(242, 143, 143); transform-origin: 328.611px 200.65px;" id="el0sb9kmk095o" class="animable"></path><path d="M328.22,187.6a2.15,2.15,0,1,1-2.14-2.14A2.14,2.14,0,0,1,328.22,187.6Z" style="fill: rgb(38, 50, 56); transform-origin: 326.07px 187.61px;" id="el1zsp012sxcp" class="animable"></path><path d="M343.49,187.29a2.15,2.15,0,1,1-2.15-2.14A2.14,2.14,0,0,1,343.49,187.29Z" style="fill: rgb(38, 50, 56); transform-origin: 341.34px 187.3px;" id="elyuwfbk7giv" class="animable"></path></g><path d="M322.93,240.69c-2.57-3.44-2.78-13.21-4.74-15S304.7,215.53,304,210.12l1.64-3.77c-1.39-.78-3.71,3.7-9.61,8.18,0,0-1.13,5.56,2.57,12.29,4.37,7.94,8.52,10.82,8.52,10.82s6.69-7.35,7.71-7.57S319.64,239.27,322.93,240.69Z" style="fill: rgb(240, 240, 240); transform-origin: 309.399px 223.475px;" id="elzcrh1asfwyk" class="animable"></path><path d="M322.93,240.69c1.72-2.51,2.34-13.41,2.89-14.81,1.14-2.95,4.42-10.56,4.42-10.56a7.31,7.31,0,0,1,1.1,1.27c4.5,6.89,3.6,16.24,2,19-1.2-3.19-4.33-7.43-5-6.68S325.62,239.61,322.93,240.69Z" style="fill: rgb(240, 240, 240); transform-origin: 328.788px 228.005px;" id="el6r6sbme5bka" class="animable"></path><g id="freepik--Arm--inject-32" class="animable" style="transform-origin: 223.417px 248.963px;"><path d="M212.59,277.19c11.16-6.59,27.12-15.9,27.12-15.9s25.93-9.34,31.66-13.75c7.37-5.69,14.39-16.24,7.75-27.58-7.38-3-11.42,1.16-28.21,10.18-15.73,8.47-19.68,9.9-26.4,15.76s-19.83,19.62-23.42,21.69c-3.3,1.91-7.71.93-10.85.83s-5.74,1.45-8.29.75-4-4.76-6-6.56-3.49-2.22-4.49-1.5,3.14,7.6,3.14,7.6-5.07-5.34-6.87-6.41-3.91-.23-3.87.76,8.45,9.52,9.61,10.88,4.05,2.54,8.14,3.72,11.16,3.19,15.54,3.42S205.49,281.39,212.59,277.19Z" style="fill: rgb(255, 168, 167); transform-origin: 222.818px 250.081px;" id="ellxhy3flep1" class="animable"></path><path d="M174.64,268.71c1.25,2.07,2.35,4.15,4,5s3.54,1.75,3.54,1.75a29.29,29.29,0,0,1-5.12-1.94C176,272.76,174.64,268.71,174.64,268.71Z" style="fill: rgb(242, 143, 143); transform-origin: 178.41px 272.085px;" id="elm7u06j8ifye" class="animable"></path><path d="M239.94,261.68l35.13-13.55c6.21-5,11.41-20.55,4.9-31.37-10.58,0-12.68,3-25.86,10.26-9.05,5-19.76,10.63-19.76,10.63-5.59,2.67-12.51,9.58-17.3,14.24s-9.58,9.79-9.58,9.79-1.19,3.65,2.8,8a12.89,12.89,0,0,0,8.78,4.39Z" style="fill: rgb(240, 240, 240); transform-origin: 245.139px 245.415px;" id="el6w9kqnmgg49" class="animable"></path></g></g></g></g><g id="freepik--Bolts--inject-32" class="animable" style="transform-origin: 243.61px 155.85px;"><g id="freepik--bolts--inject-32" class="animable" style="transform-origin: 243.61px 155.85px;"><polygon points="81.85 74.57 75.22 93.2 39.76 59.52 81.25 126 87.94 106.3 119.04 142.74 81.85 74.57" style="fill: rgb(240, 240, 240); transform-origin: 79.4px 101.13px;" id="elxyxgnw9efu" class="animable"></polygon><polygon points="75.94 265.12 84.25 278.34 46.03 283.88 107.19 289.11 99.14 276.24 136.4 275.38 75.94 265.12" style="fill: rgb(240, 240, 240); transform-origin: 91.215px 277.115px;" id="el5feymh0ca0a" class="animable"></polygon><polygon points="366.89 38.66 373.99 51.56 396.02 22.59 373.67 75.39 366.35 63.18 347.71 93.17 366.89 38.66" style="fill: rgb(240, 240, 240); transform-origin: 371.865px 57.88px;" id="el46c640v5jky" class="animable"></polygon><polygon points="410.11 233.22 406.63 249.56 447.46 244.18 386.34 266.71 389.19 253.86 349.03 262.2 410.11 233.22" style="fill: rgb(240, 240, 240); transform-origin: 398.245px 249.965px;" id="elv7zixxifi7t" class="animable"></polygon></g></g><g id="freepik--speech-bubble--inject-32" class="animable" style="transform-origin: 254.911px 164.587px;"><g id="freepik--speech-bubble--inject-32" class="animable" style="transform-origin: 254.911px 164.587px;"><path id="freepik--speech-bubble--inject-32" d="M245.76,142.75c29.71-1.51,41.82,7.38,44.09,18.62a20.5,20.5,0,0,1-2.2,14.18l5.87,6.57-11.86-.83a41.86,41.86,0,0,1-11.16,4.1c-13.8,2.2-36.26,2.17-47.41-7a20,20,0,0,1-4.26-4.77C214.38,166.59,212,144.47,245.76,142.75Z" style="fill: rgb(255, 255, 255); transform-origin: 254.911px 164.587px;" class="animable"></path><path d="M239.52,158.39a.48.48,0,0,1,.47.47v11.3a.45.45,0,0,1-.14.33.45.45,0,0,1-.33.14h-1.41a.49.49,0,0,1-.34-.14.49.49,0,0,1-.14-.33v-4.62h-5.28v4.62a.45.45,0,0,1-.14.33.45.45,0,0,1-.33.14h-1.42a.49.49,0,0,1-.33-.13.46.46,0,0,1-.14-.34v-11.3a.45.45,0,0,1,.14-.33.42.42,0,0,1,.33-.14h1.42a.48.48,0,0,1,.47.47v4.49h5.28v-4.49a.48.48,0,0,1,.48-.47Z" style="fill: rgb(69, 90, 100); transform-origin: 234.99px 164.51px;" id="elqh4spzma62" class="animable"></path><path d="M250.87,168.44a.49.49,0,0,1,.34.14.49.49,0,0,1,.14.33v1.25a.49.49,0,0,1-.14.33.49.49,0,0,1-.34.14h-7.68a.48.48,0,0,1-.47-.47v-11.3a.45.45,0,0,1,.14-.33.45.45,0,0,1,.33-.14h7.54a.42.42,0,0,1,.33.14.43.43,0,0,1,.15.33v1.24a.43.43,0,0,1-.15.33.42.42,0,0,1-.33.14h-5.65v2.78h5.27a.45.45,0,0,1,.33.14.49.49,0,0,1,.14.33v1.25a.48.48,0,0,1-.47.47h-5.27v2.9Z" style="fill: rgb(69, 90, 100); transform-origin: 247.035px 164.51px;" id="eln7kkxn8ly0k" class="animable"></path><path d="M261.65,168.44a.47.47,0,0,1,.33.14.49.49,0,0,1,.14.33v1.25a.49.49,0,0,1-.14.33.47.47,0,0,1-.33.14H254a.49.49,0,0,1-.34-.14.49.49,0,0,1-.14-.33v-11.3a.48.48,0,0,1,.48-.47h1.41a.42.42,0,0,1,.33.14.43.43,0,0,1,.15.33v9.58Z" style="fill: rgb(69, 90, 100); transform-origin: 257.82px 164.51px;" id="elnxoqhqlas8" class="animable"></path><path d="M269,158.39a4.92,4.92,0,0,1,3.28,1,4.23,4.23,0,0,1,0,5.86,4.83,4.83,0,0,1-3.28,1h-2.8v3.9a.49.49,0,0,1-.14.33.47.47,0,0,1-.33.14h-1.42a.45.45,0,0,1-.33-.14.45.45,0,0,1-.14-.33v-11.3a.48.48,0,0,1,.47-.47Zm-2.8,5.68h2.71a2.88,2.88,0,0,0,1.59-.39,1.53,1.53,0,0,0,.6-1.38,1.46,1.46,0,0,0-.6-1.35,3,3,0,0,0-1.59-.38h-2.71Z" style="fill: rgb(69, 90, 100); transform-origin: 268.65px 164.5px;" id="elpnbjzm4uzc" class="animable"></path><path d="M277.07,168.14a.48.48,0,0,1,.47.48v1.54a.45.45,0,0,1-.14.33.45.45,0,0,1-.33.14h-1.5a.49.49,0,0,1-.34-.14.48.48,0,0,1-.13-.33v-1.54a.48.48,0,0,1,.13-.34.49.49,0,0,1,.34-.14Zm.39-1.52a.49.49,0,0,1-.14.34.48.48,0,0,1-.34.13h-1.33a.48.48,0,0,1-.33-.13.49.49,0,0,1-.14-.34v-7.76a.45.45,0,0,1,.14-.33.45.45,0,0,1,.33-.14H277a.48.48,0,0,1,.48.47Z" style="fill: rgb(69, 90, 100); transform-origin: 276.32px 164.51px;" id="elhq2458i3zf" class="animable"></path></g></g><defs>     <filter id="active" height="200%">         <feMorphology in="SourceAlpha" result="DILATED" operator="dilate" radius="2"></feMorphology>                <feFlood flood-color="#32DFEC" flood-opacity="1" result="PINK"></feFlood>        <feComposite in="PINK" in2="DILATED" operator="in" result="OUTLINE"></feComposite>        <feMerge>            <feMergeNode in="OUTLINE"></feMergeNode>            <feMergeNode in="SourceGraphic"></feMergeNode>        </feMerge>    </filter>    <filter id="hover" height="200%">        <feMorphology in="SourceAlpha" result="DILATED" operator="dilate" radius="2"></feMorphology>                <feFlood flood-color="#ff0000" flood-opacity="0.5" result="PINK"></feFlood>        <feComposite in="PINK" in2="DILATED" operator="in" result="OUTLINE"></feComposite>        <feMerge>            <feMergeNode in="OUTLINE"></feMergeNode>            <feMergeNode in="SourceGraphic"></feMergeNode>        </feMerge>            <feColorMatrix type="matrix" values="0   0   0   0   0                0   1   0   0   0                0   0   0   0   0                0   0   0   1   0 "></feColorMatrix>    </filter></defs></svg>